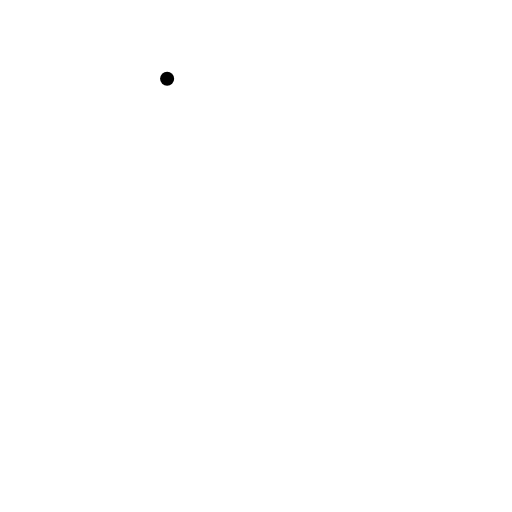
t = 0.00 s
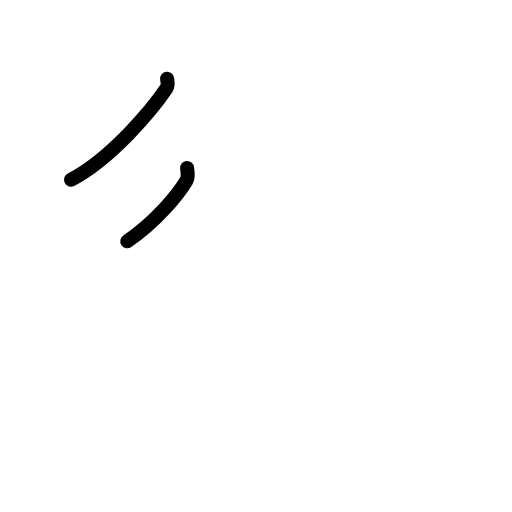
t = 1.75 s
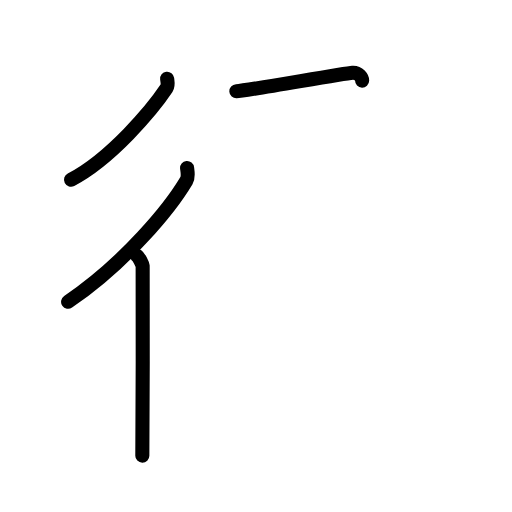
t = 3.58 s
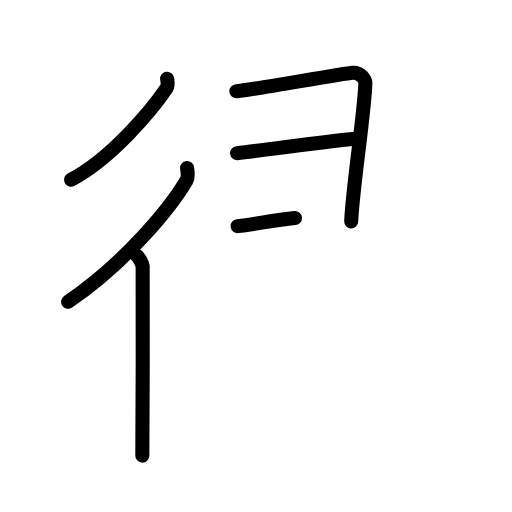
t = 5.50 s
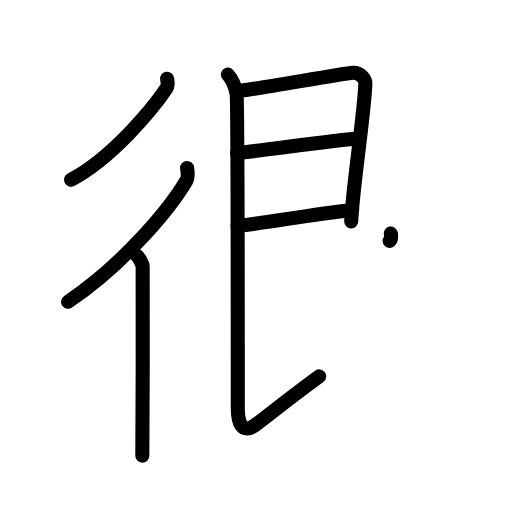
t = 7.25 s
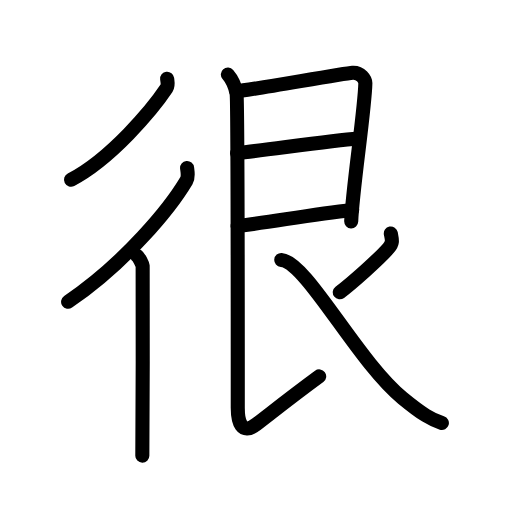
t = 9.00 s

The animated SVG that drew these frames (rendered in a browser with its animation timeline set to each time). Animation: 27 SMIL elements (animate=27); one cycle of 9.00 s.

<?xml version="1.0" encoding="UTF-8"?>
<!--
AniKanjiVG is licensed by CC-BY-SA Paul C. Sommerhoff (https://bitbucket.org/sommerhoff/anikanjivg).
AniKanjiVG uses KanjiVG which is licensed by CC-BY-SA Ulrich Apel (http://kanjivg.tagaini.net).
See also http://creativecommons.org/licenses/by-sa/3.0/
-->
<svg xmlns:kvg='http://kanjivg.tagaini.net' xmlns='http://www.w3.org/2000/svg' width='109' height='109' viewBox='0 0 109 109' style='fill:none;stroke:#000000;stroke-width:3;stroke-linecap:round;stroke-linejoin:round;' id="kvg:kanji_05f88"><g id="kvg:05f88" kvg:element="很"><g id="kvg:05f88-g1" kvg:element="彳" kvg:position="left" kvg:radical="general"><path id="kvg:05f88-s1" kvg:type="㇒" d="M35.58,16.75c0.06,0.51,0.29,1.41-0.12,2.03c-2.93,4.4-11.75,14.99-20.34,19.47"><animate attributeName="d" begin="0.0s" dur="0.5s" from="M35.58,16.75C35.58,16.75,35.58,16.75,35.58,16.75" to="M35.58,16.75c0.06,0.51,0.29,1.41-0.12,2.03" />
<animate attributeName="d" begin="0.5s" dur="0.5s" from="M35.58,16.75c0.06,0.51,0.29,1.41-0.12,2.03c0,0,0,0,0,0,0" to="M35.58,16.75c0.06,0.51,0.29,1.41-0.12,2.03c-2.93,4.4-11.75,14.99-20.34,19.47" />
</path>
<g id="kvg:05f88-g2" kvg:element="亻" kvg:variant="true" kvg:original="人"><path id="kvg:05f88-s2" kvg:type="㇒" d="M39.83,35.75c0.07,0.67,0.35,1.87-0.14,2.7c-3.45,5.83-12.98,17.49-25.19,25.8"><animate attributeName="d" begin="1.0s" dur="0.5s" from="M39.83,35.75C39.83,35.75,39.83,35.75,39.83,35.75" to="M39.83,35.75c0.07,0.67,0.35,1.87-0.14,2.7" />
<animate attributeName="d" begin="1.5s" dur="0.5s" from="M39.83,35.75c0.07,0.67,0.35,1.87-0.14,2.7c0,0,0,0,0,0,0" to="M39.83,35.75c0.07,0.67,0.35,1.87-0.14,2.7c-3.45,5.83-12.98,17.49-25.19,25.8" />
<animate attributeName="d" begin="0s" dur="1.0s" from="M-100,-100" to="M-100,-100" />
</path>
<path id="kvg:05f88-s3" kvg:type="㇑" d="M29.22,54.5c0.36,0.25,1.07,1.65,1.15,2.16c0.07,0.51,0,37.15-0.07,40.34"><animate attributeName="d" begin="2.0s" dur="0.5s" from="M29.22,54.5C29.22,54.5,29.22,54.5,29.22,54.5" to="M29.22,54.5c0.36,0.25,1.07,1.65,1.15,2.16" />
<animate attributeName="d" begin="2.5s" dur="0.5s" from="M29.22,54.5c0.36,0.25,1.07,1.65,1.15,2.16c0,0,0,0,0,0,0" to="M29.22,54.5c0.36,0.25,1.07,1.65,1.15,2.16c0.07,0.51,0,37.15-0.07,40.34" />
<animate attributeName="d" begin="0s" dur="2.0s" from="M-100,-100" to="M-100,-100" />
</path>
</g>
</g>
<g id="kvg:05f88-g3" kvg:element="艮" kvg:position="right"><path id="kvg:05f88-s4" kvg:type="㇕" d="M50.32,19.44c2.3-0.13,22.64-3.8,24.73-3.96c1.74-0.13,2.75,1.45,2.73,2.25C77.67,23.37,75,40.5,74.77,47.12"><animate attributeName="d" begin="3.0s" dur="0.3333333333333333s" from="M50.32,19.44C50.32,19.44,50.32,19.44,50.32,19.44" to="M50.32,19.44c2.3-0.13,22.64-3.8,24.73-3.96" />
<animate attributeName="d" begin="3.3333333333333335s" dur="0.3333333333333333s" from="M50.32,19.44c2.3-0.13,22.64-3.8,24.73-3.96c0,0,0,0,0,0,0" to="M50.32,19.44c2.3-0.13,22.64-3.8,24.73-3.96c1.74-0.13,2.75,1.45,2.73,2.25" />
<animate attributeName="d" begin="3.6666666666666665s" dur="0.3333333333333333s" from="M50.32,19.44c2.3-0.13,22.64-3.8,24.73-3.96c1.74-0.13,2.75,1.45,2.73,2.25c0,0,0,0,0,0,0" to="M50.32,19.44c2.3-0.13,22.64-3.8,24.73-3.96c1.74-0.13,2.75,1.45,2.73,2.25C77.67,23.37,75,40.5,74.77,47.12" />
<animate attributeName="d" begin="0s" dur="3.0s" from="M-100,-100" to="M-100,-100" />
</path>
<path id="kvg:05f88-s5" kvg:type="㇐a" d="M50.48,32.6c5.77-0.63,20.04-2.61,25.59-3.11"><animate attributeName="d" begin="4.0s" dur="1.0s" from="M50.48,32.6C50.48,32.6,50.48,32.6,50.48,32.6" to="M50.48,32.6c5.77-0.63,20.04-2.61,25.59-3.11" />
<animate attributeName="d" begin="0s" dur="4.0s" from="M-100,-100" to="M-100,-100" />
</path>
<path id="kvg:05f88-s6" kvg:type="㇐a" d="M50.59,48.14c7.91-1.01,15.79-2.47,24.38-3.44"><animate attributeName="d" begin="5.0s" dur="1.0s" from="M50.59,48.14C50.59,48.14,50.59,48.14,50.59,48.14" to="M50.59,48.14c7.91-1.01,15.79-2.47,24.38-3.44" />
<animate attributeName="d" begin="0s" dur="5.0s" from="M-100,-100" to="M-100,-100" />
</path>
<path id="kvg:05f88-s7" kvg:type="㇙" d="M48.51,15.86c0.99,1.14,1.59,2.78,1.85,4.02c0.26,1.24,0.26,62.62,0.26,66.99c0,2.79,0.72,5.93,3.99,3.43c3.64-2.8,7.39-5.8,13.34-10.17"><animate attributeName="d" begin="6.0s" dur="0.25s" from="M48.51,15.86C48.51,15.86,48.51,15.86,48.51,15.86" to="M48.51,15.86c0.99,1.14,1.59,2.78,1.85,4.02" />
<animate attributeName="d" begin="6.25s" dur="0.25s" from="M48.51,15.86c0.99,1.14,1.59,2.78,1.85,4.02c0,0,0,0,0,0,0" to="M48.51,15.86c0.99,1.14,1.59,2.78,1.85,4.02c0.26,1.24,0.26,62.62,0.26,66.99" />
<animate attributeName="d" begin="6.5s" dur="0.25s" from="M48.51,15.86c0.99,1.14,1.59,2.78,1.85,4.02c0.26,1.24,0.26,62.62,0.26,66.99c0,0,0,0,0,0,0" to="M48.51,15.86c0.99,1.14,1.59,2.78,1.85,4.02c0.26,1.24,0.26,62.62,0.26,66.99c0,2.79,0.72,5.93,3.99,3.43" />
<animate attributeName="d" begin="6.75s" dur="0.25s" from="M48.51,15.86c0.99,1.14,1.59,2.78,1.85,4.02c0.26,1.24,0.26,62.62,0.26,66.99c0,2.79,0.72,5.93,3.99,3.43c0,0,0,0,0,0,0" to="M48.51,15.86c0.99,1.14,1.59,2.78,1.85,4.02c0.26,1.24,0.26,62.62,0.26,66.99c0,2.79,0.72,5.93,3.99,3.43c3.64-2.8,7.39-5.8,13.34-10.17" />
<animate attributeName="d" begin="0s" dur="6.0s" from="M-100,-100" to="M-100,-100" />
</path>
<path id="kvg:05f88-s8" kvg:type="㇒" d="M83.2,49.71c0.29,1.43,0.48,1.99-0.51,3.14c-1.92,2.23-7.72,7.38-10.35,9.38"><animate attributeName="d" begin="7.0s" dur="0.5s" from="M83.2,49.71C83.2,49.71,83.2,49.71,83.2,49.71" to="M83.2,49.71c0.29,1.43,0.48,1.99-0.51,3.14" />
<animate attributeName="d" begin="7.5s" dur="0.5s" from="M83.2,49.71c0.29,1.43,0.48,1.99-0.51,3.14c0,0,0,0,0,0,0" to="M83.2,49.71c0.29,1.43,0.48,1.99-0.51,3.14c-1.92,2.23-7.72,7.38-10.35,9.38" />
<animate attributeName="d" begin="0s" dur="7.0s" from="M-100,-100" to="M-100,-100" />
</path>
<path id="kvg:05f88-s9" kvg:type="㇏" d="M59.88,55.34c5.38,0.42,16.16,21.53,25.84,29.43c4.2,3.43,6.12,4.58,8.35,5.27"><animate attributeName="d" begin="8.0s" dur="0.5s" from="M59.88,55.34C59.88,55.34,59.88,55.34,59.88,55.34" to="M59.88,55.34c5.38,0.42,16.16,21.53,25.84,29.43" />
<animate attributeName="d" begin="8.5s" dur="0.5s" from="M59.88,55.34c5.38,0.42,16.16,21.53,25.84,29.43c0,0,0,0,0,0,0" to="M59.88,55.34c5.38,0.42,16.16,21.53,25.84,29.43c4.2,3.43,6.12,4.58,8.35,5.27" />
<animate attributeName="d" begin="0s" dur="8.0s" from="M-100,-100" to="M-100,-100" />
</path>
</g>
</g>
</svg>
